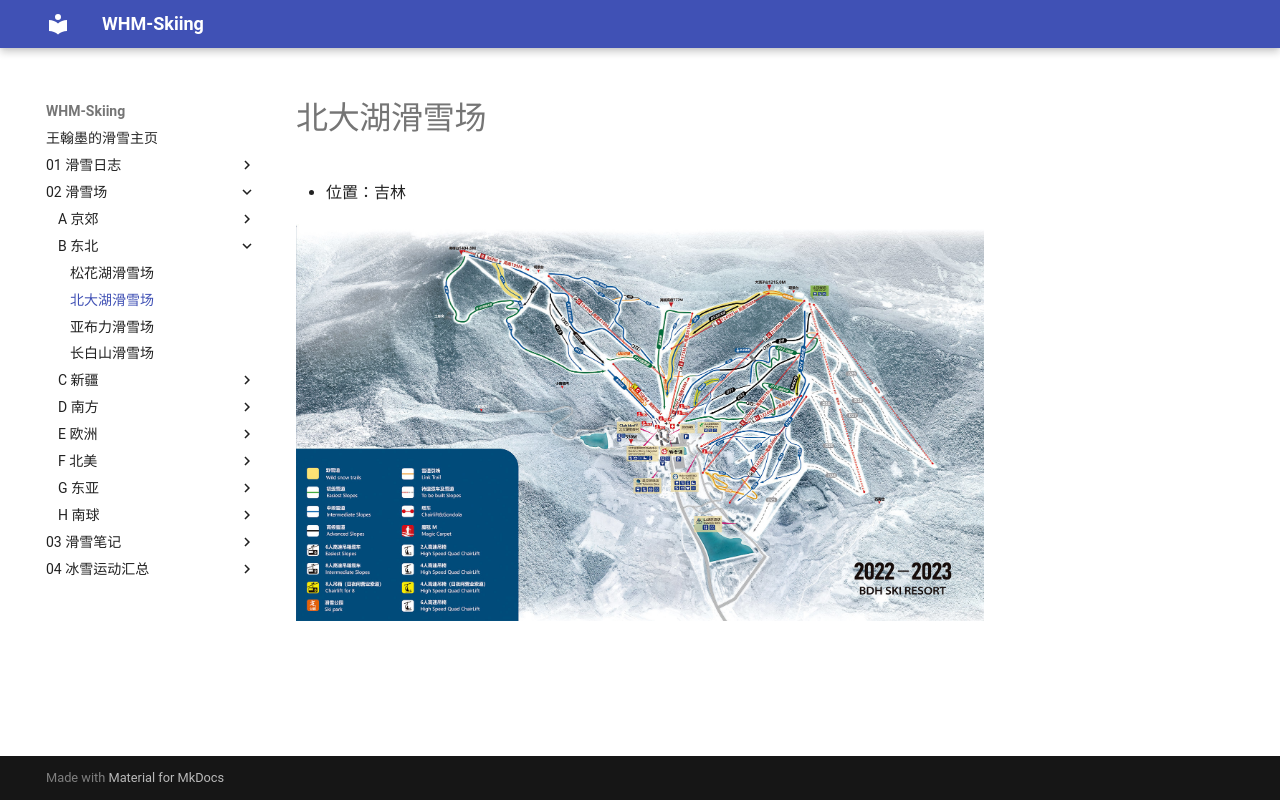

repository: whm-skiing/whm-skiing.github.io · page: 02-滑雪场/B-东北/02-北大湖滑雪场/index.html · generator: mkdocs

# 北大湖滑雪场

- 位置：吉林

![](../img/北大湖滑雪场.jpg)
